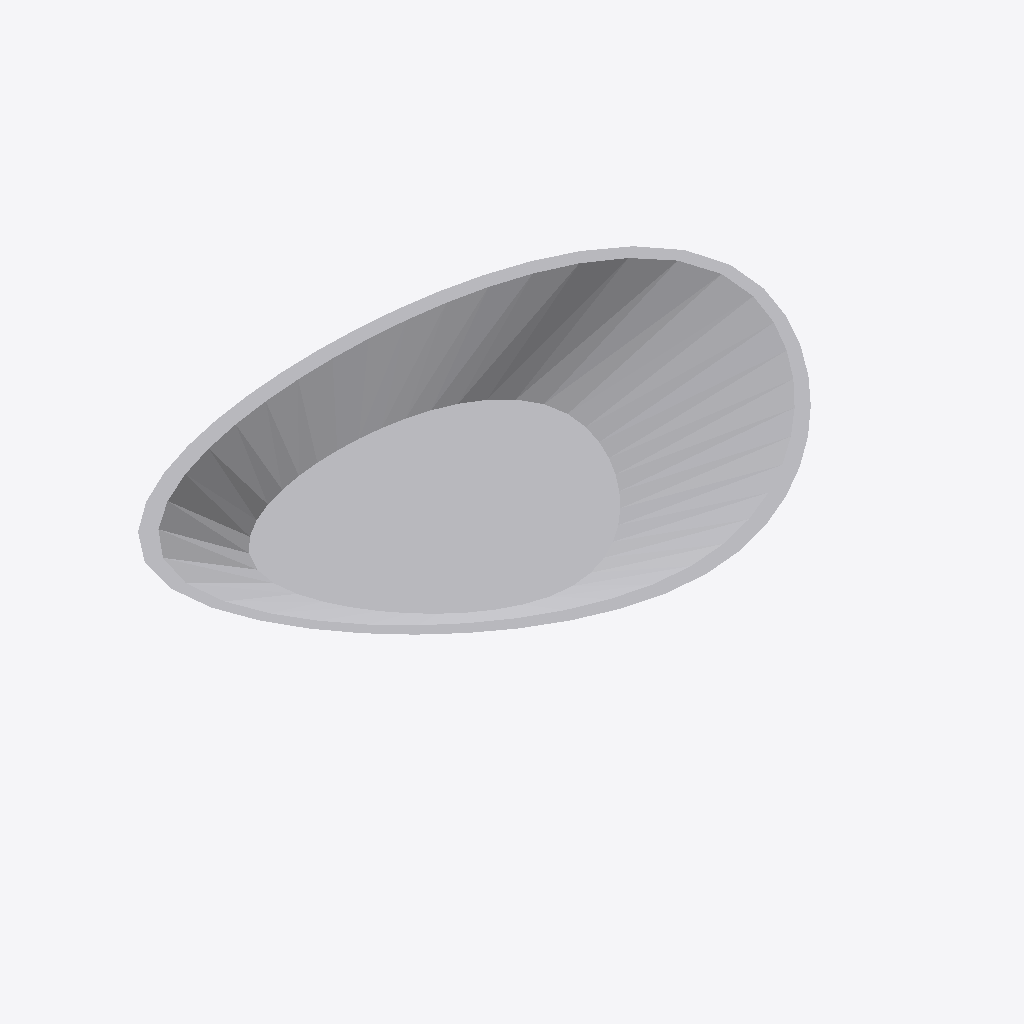
Isometric view of an IFC building model (IFC-SPF (STEP), schema IFC4X1, length unit millimetre), seen from the south-west, elements coloured by IFC class: 1 other element (light grey).
Extent 0.610 m × 0.422 m × 0.094 m (x, y, z). Elements (1): 1 IfcSanitaryTerminal.

HEADER;
FILE_DESCRIPTION((''),'2;1');
FILE_NAME('','2019-03-20T15:56:23',(''),(''),'BuildingSmart IfcKit by Constructivity','IfcDoc 12.0.0.0','');
FILE_SCHEMA(('IFC4X1'));
ENDSEC;
DATA;
#10=IFCPROJECT('0$WU4A9R19$vKWO$AdOnKA',#2,'IfcProject',$,$,$,$,(#12),#13);
#1=IFCBUILDING('39t4Pu3nTC4ekXYRIHJB9W',#2,'IfcBuilding',$,$,$,$,$,$,$,$,$);
#11=IFCSANITARYTERMINAL('0dOOwKTsn8I8gwbP3LM1Yz',#2,$,$,$,#686,#25,$,$);
ENDSEC;
